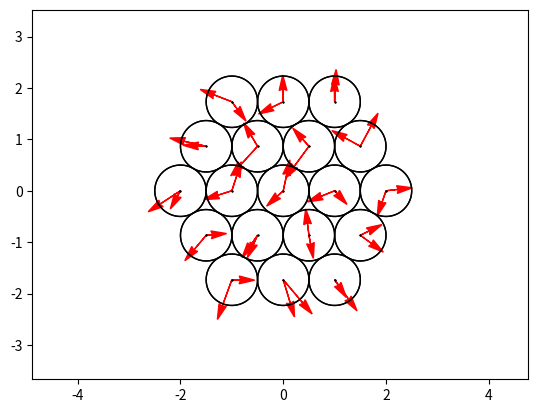

Source code (Python):
import matplotlib.pyplot as plt
import numpy as np
import time

def eisenstein(i,j):
    w = np.array([-0.5, 0.5*(3**0.5)])
    a = i*w
    a[0] += j
    return a

def eisnorm(i,j):
    return i**2 + j**2 - i*j

def hexPoints(size):
    return 3*size**2 + 3*size + 1

def hexEdges(size):
    return 9*size**2 + 3*size

def rand(range):
    return np.random.randint(range)

def plot_circle(center, radius):
    
    x = np.linspace(-radius+center[0], radius+center[0], num=100)
    y = np.linspace(-radius+center[1], radius+center[1], num=100)[:, None]
    plt.contour(x, y.ravel(), (x-center[0])**2 + (y-center[1])**2, [radius**2], linewidths=1, colors='k')

def plot_point(a):
    plt.plot(a[0], a[1], 'k.', markersize=3, markeredgewidth=0)

def plot_arrow(a,v):
    plt.arrow(a[0],a[1],v[0],v[1],fc='r',ec='r',head_width=0.15,head_length=0.3,overhang=0.1,linewidth=1)

def finish_plot():
    plt.axis('equal')
    plot_margin = 2

    x0, x1, y0, y1 = plt.axis()
    plt.axis((x0 - plot_margin,x1 + plot_margin,y0 - plot_margin,y1 + plot_margin))
    
    plt.savefig(str(int(time.time()))+'.jpg', format='jpg', dpi=1200)

    # Get current size
    fig_size = plt.rcParams["figure.figsize"]
    #print("Current size:", fig_size)
   
    # Set figure width to 12 and height to 9
    fig_size[0] = 12
    fig_size[1] = 9
    plt.rcParams["figure.figsize"] = fig_size
    
    plt.show()

def setup(size):
    index=0
    for i in range(-size, size+1):
        for j in range(np.maximum(i-size, -size), np.minimum(i+size, size)+1):
            index_to_coordinates[index][0] = i
            index_to_coordinates[index][1] = j

            coordinates_to_index[i+size][j+size] = index

            index_to_velocity[index] = np.random.normal(loc = 0.0, scale = 0.2, size=2)
            index_to_mass[index] = np.random.normal(loc = 1.0, scale = 0.2)**2

            index = index+1
    return index

def plot(index):
    for k in range(index):
        i = index_to_coordinates[k][0]
        j = index_to_coordinates[k][1]
   
        a = eisenstein(i,j)
    
        plot_point(a)
        plot_circle(a,0.5)
        plot_arrow(a,index_to_velocity[k])

    finish_plot()

def count_collisions(index,size):
    collisions = 0
    for k0 in range(index):
        i0 = index_to_coordinates[k0][0]
        j0 = index_to_coordinates[k0][1]

        a0 = eisenstein(i0,j0)
        v0 = index_to_velocity[k0]

        i1 = i0
        j1 = j0 + 1

        i2 = i0 + 1
        j2 = j0

        i3 = i0 - 1 
        j3 = j0 - 1

        if( (-size<=i1) & (i1<=size) & (np.maximum(i1-size, -size)<=j1) & (j1<=np.minimum(i1+size, size)) ):
            k1 = coordinates_to_index[i1+size][j1+size]

            v1 = index_to_velocity[k1]
            a1 = eisenstein(i1,j1)

            rel_a1 = a1-a0

            proj_v0 = (v0[0]*rel_a1[0] + v0[1]*rel_a1[1])
            proj_v1 = (v1[0]*rel_a1[0] + v1[1]*rel_a1[1])

            if(proj_v0>proj_v1):
                collisions_list[collisions][0] = k0
                collisions_list[collisions][1] = k1
                collisions = collisions + 1

        if( (-size<=i2) & (i2<=size) & (np.maximum(i2-size, -size)<=j2) & (j2<=np.minimum(i2+size, size)) ):
            k2 = coordinates_to_index[i2+size][j2+size]

            v2 = index_to_velocity[k2]
            a2 = eisenstein(i2,j2)

            rel_a2 = a2-a0

            proj_v0 = (v0[0]*rel_a2[0] + v0[1]*rel_a2[1])
            proj_v2 = (v2[0]*rel_a2[0] + v2[1]*rel_a2[1])

            if(proj_v0>proj_v2):
                collisions_list[collisions][0] = k0
                collisions_list[collisions][1] = k2
                collisions = collisions + 1

        if( (-size<=i3) & (i3<=size) & (np.maximum(i3-size, -size)<=j3) & (j3<=np.minimum(i3+size, size)) ):
            k3 = coordinates_to_index[i3+size][j3+size]

            v3 = index_to_velocity[k3]
            a3 = eisenstein(i3,j3)

            rel_a3 = a3-a0

            proj_v0 = (v0[0]*rel_a3[0] + v0[1]*rel_a3[1])
            proj_v3 = (v3[0]*rel_a3[0] + v3[1]*rel_a3[1])

            if(proj_v0>proj_v3):
                collisions_list[collisions][0] = k0
                collisions_list[collisions][1] = k3
                collisions = collisions + 1
    return collisions

def get_energy(index):
    energy = 0
    for i in range(index):
        m = index_to_mass[i]
        v2 = index_to_velocity[i][0]**2 + index_to_velocity[i][1]**2
        energy = energy + 0.5*m*v2
    return energy

def get_momentum(index):
    momentum = np.zeros(2)
    for i in range(index):
        m = index_to_mass[i]
        v = index_to_velocity[i]
        momentum = momentum + m*v
    return momentum

def concat_position(index):
    positions = np.zeros(2*index)
    for i in range(index):
        a0 = index_to_coordinates[i][0]
        a1 = index_to_coordinates[i][1]
        a = eisenstein(a0, a1)
        positions[2*i] = a[0]
        positions[2*i+1] = a[1]
    return positions

def concat_velocity(index):
    velocities = np.zeros(2*index)
    for i in range(index):
        velocities[2*i] = index_to_velocity[i][0]
        velocities[2*i+1] = index_to_velocity[i][1]
    return velocities

size = 2

index_to_mass = np.zeros(hexPoints(size))
index_to_velocity = np.zeros((hexPoints(size),2))

index_to_coordinates = np.zeros((hexPoints(size),2))
index_to_coordinates = index_to_coordinates.astype(int)
coordinates_to_index = np.zeros((2*size+1,2*size+1))
coordinates_to_index = coordinates_to_index.astype(int)

index = setup(size)
plot(index)

x = []
f = []
iterations = 1
while(iterations>0):
    iterations = iterations + 1

    positions = concat_position(index)
    velocities = concat_velocity(index)
    f.append(np.dot(positions, velocities))

    print("Total energy: ",get_energy(index))
    print("Total momentum: ",get_momentum(index))

    collisions_list = np.zeros((hexEdges(size),2))
    collisions_list = collisions_list.astype(int)

    collisions = count_collisions(index,size)
    x.append(collisions)

    if(collisions==0):
        break
    print(collisions,"collisions")
    my_collision = rand(collisions)

    index0 = collisions_list[my_collision][0]
    index1 = collisions_list[my_collision][1]
    print("Ball",index0,"collided with ball",index1)
    print("*******************************************")

    v1 = index_to_velocity[index0]
    v2 = index_to_velocity[index1]

    m1 = index_to_mass[index0]
    m2 = index_to_mass[index1]

    a1 = index_to_coordinates[index0]
    a2 = index_to_coordinates[index1]

    x1 = eisenstein(a1[0],a1[1])
    x2 = eisenstein(a2[0],a2[1])

    delta_v1 = (((2*m2)/(m1+m2))*((v1-v2)[0]*(x1-x2)[0]+(v1-v2)[1]*(x1-x2)[1])/((x1-x2)[0]**2+(x1-x2)[1]**2))*(x1-x2)

    delta_v2 = (((2*m1)/(m1+m2))*((v2-v1)[0]*(x2-x1)[0]+(v2-v1)[1]*(x2-x1)[1])/((x2-x1)[0]**2+(x2-x1)[1]**2))*(x2-x1)

    v1_new = v1 - delta_v1
    v2_new = v2 - delta_v2

    index_to_velocity[index0] = v1_new
    index_to_velocity[index1] = v2_new

print("Number of steps:",iterations)
plot(index)

X = np.asarray(x)
F = np.asarray(f)